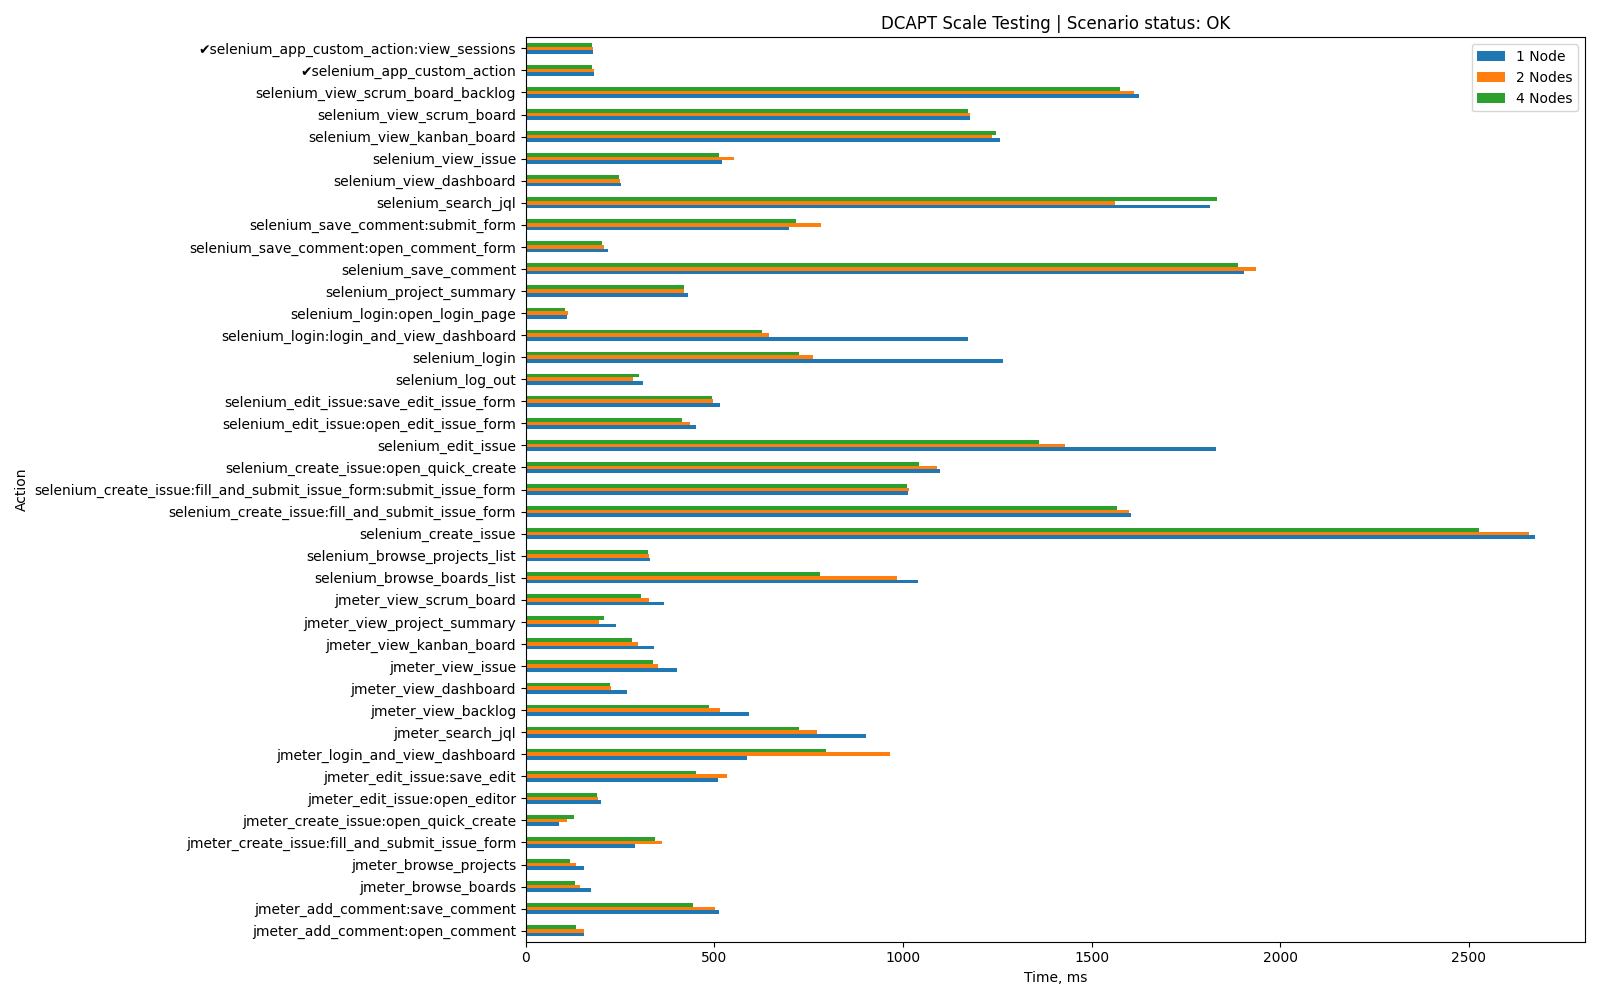

The data file committed next to this chart (first rows):
Action, 1 Node, 2 Nodes, 4 Nodes, App-specific
jmeter_login_and_view_dashboard, 587, 966, 797, False
jmeter_view_issue, 402, 351, 338, False
jmeter_search_jql, 901, 772, 723, False
jmeter_view_dashboard, 269, 227, 223, False
jmeter_view_scrum_board, 367, 326, 305, False
jmeter_view_backlog, 592, 516, 485, False
jmeter_create_issue:open_quick_create, 89, 108, 128, False
jmeter_create_issue:fill_and_submit_issu…, 290, 362, 343, False
jmeter_view_kanban_board, 340, 298, 282, False
jmeter_browse_projects, 153, 133, 116, False
jmeter_edit_issue:open_editor, 199, 191, 188, False
jmeter_edit_issue:save_edit, 509, 533, 452, False
jmeter_view_project_summary, 238, 194, 208, False
jmeter_add_comment:open_comment, 154, 154, 134, False
jmeter_add_comment:save_comment, 512, 501, 444, False
jmeter_browse_boards, 172, 144, 129, False
selenium_login:open_login_page, 108, 111, 103, False
selenium_login:login_and_view_dashboard, 1172, 644, 625, False
selenium_login, 1264, 762, 725, False
selenium_project_summary, 430, 418, 419, False
selenium_browse_projects_list, 329, 326, 325, False
selenium_browse_boards_list, 1040, 984, 781, False
selenium_create_issue:open_quick_create, 1097, 1089, 1043, False
selenium_create_issue:fill_and_submit_is…, 1014, 1015, 1010, False
selenium_create_issue:fill_and_submit_is…, 1604, 1600, 1568, False
selenium_create_issue, 2675, 2661, 2528, False
selenium_edit_issue:open_edit_issue_form, 450, 436, 415, False
selenium_edit_issue:save_edit_issue_form, 516, 496, 494, False
selenium_edit_issue, 1829, 1429, 1362, False
selenium_save_comment:open_comment_form, 219, 207, 203, False
selenium_save_comment:submit_form, 699, 783, 717, False
selenium_save_comment, 1904, 1935, 1888, False
selenium_search_jql, 1815, 1561, 1834, False
selenium_view_scrum_board_backlog, 1625, 1612, 1576, False
selenium_view_scrum_board, 1179, 1178, 1172, False
selenium_view_kanban_board, 1257, 1236, 1246, False
selenium_view_dashboard, 251, 250, 248, False
selenium_view_issue, 521, 553, 513, False
selenium_app_custom_action:view_sessions, 179, 179, 174, True
selenium_app_custom_action, 180, 180, 174, True
selenium_log_out, 311, 285, 299, False
